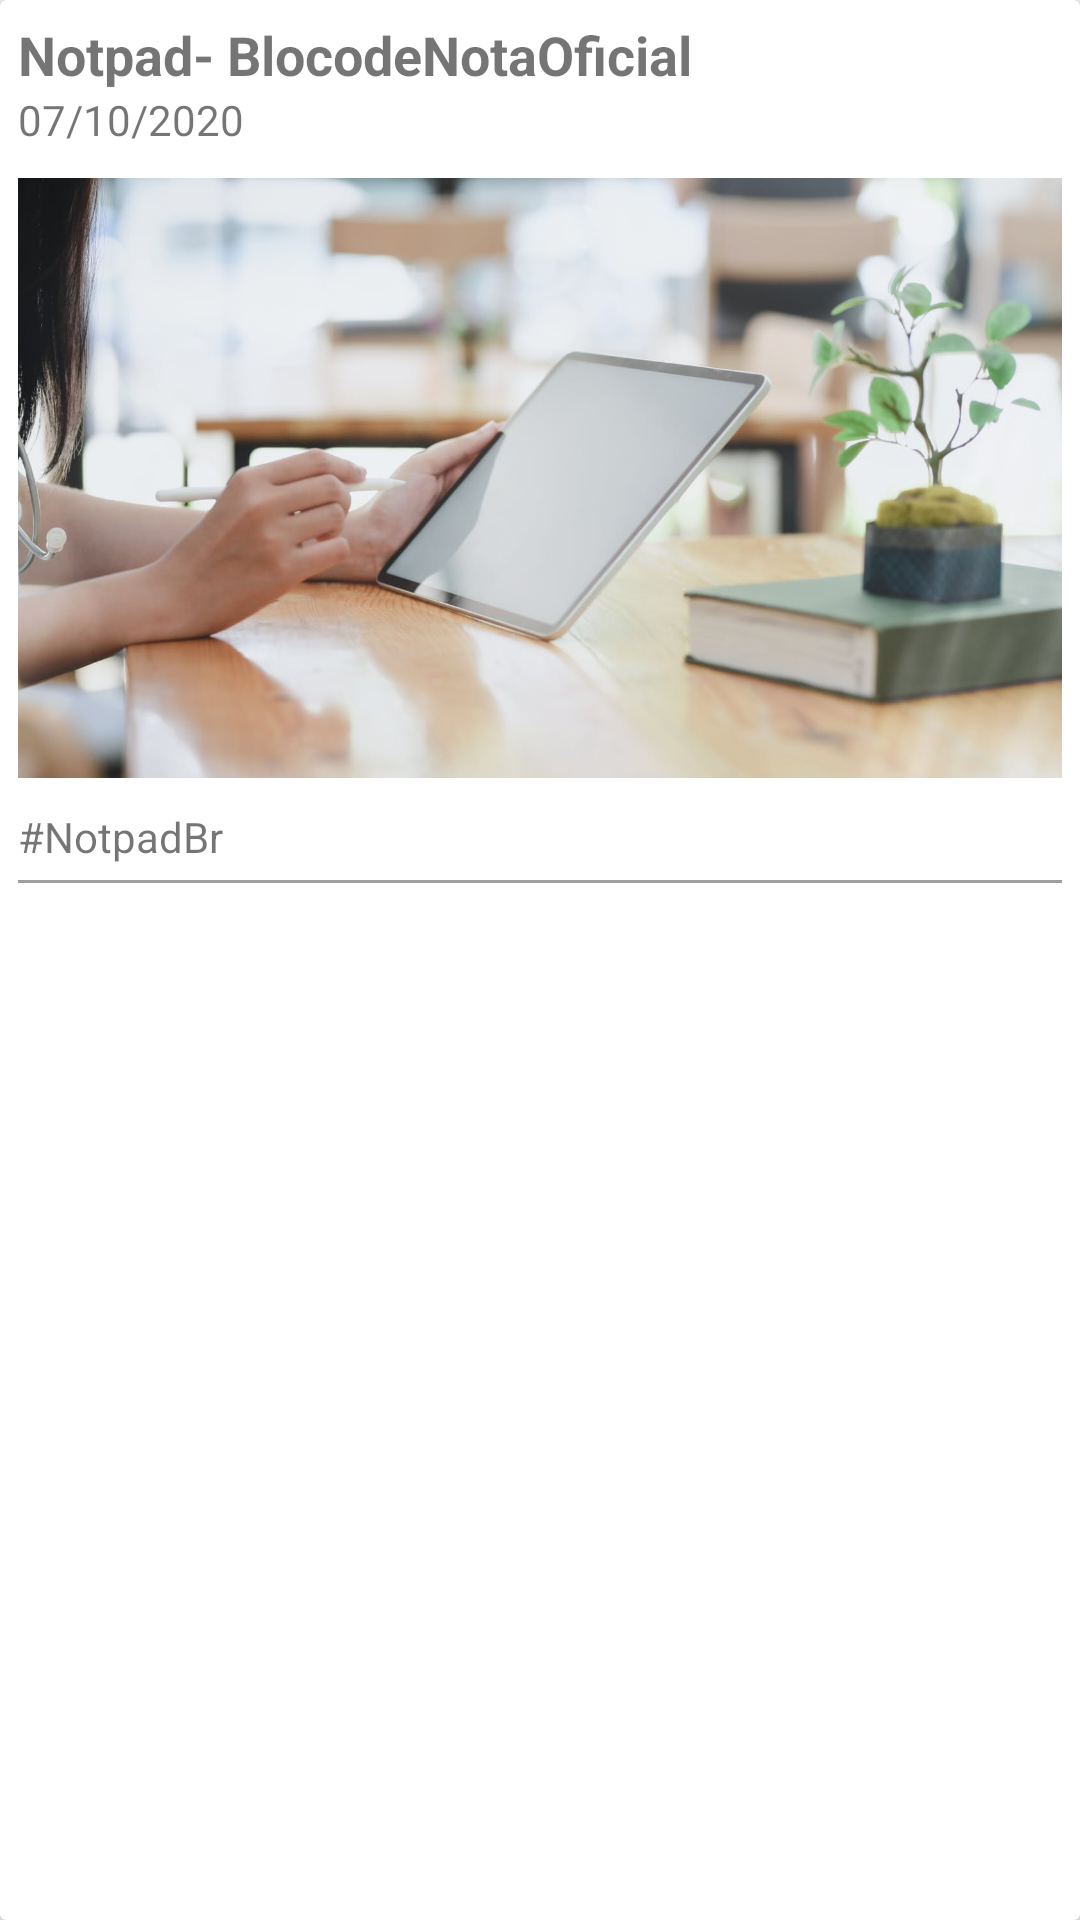

Write the Android layout XML for this screen, with the resource values it uses.
<!-- AndroidManifest.xml: application theme AppTheme -->
<!-- res/layout/layout_temas.xml -->
<?xml version="1.0" encoding="utf-8"?>
<androidx.cardview.widget.CardView xmlns:android="http://schemas.android.com/apk/res/android"
    xmlns:app="http://schemas.android.com/apk/res-auto"
    android:layout_width="match_parent"
    android:layout_height="wrap_content"
    android:layout_margin="6dp"
    app:cardElevation="6dp">

    <LinearLayout
        android:layout_width="match_parent"
        android:layout_height="match_parent"
        android:orientation="vertical">

        <LinearLayout
            android:layout_width="match_parent"
            android:layout_height="match_parent"
            android:layout_margin="6dp"
            android:orientation="vertical">

            <TextView
                android:id="@+id/txtnome"
                android:layout_width="match_parent"
                android:layout_height="wrap_content"
                android:text="Notpad- BlocodeNotaOficial"
                android:textSize="18sp"
                android:textStyle="bold" />

            <TextView
                android:id="@+id/textView2"
                android:layout_width="match_parent"
                android:layout_height="wrap_content"
                android:text="07/10/2020" />

            <ImageView
                android:id="@+id/imageViewTema"
                android:layout_width="match_parent"
                android:layout_height="200dp"
                android:layout_marginTop="10dp"
                android:scaleType="centerCrop"
                app:srcCompat="@drawable/imagem1" />

            <TextView
                android:id="@+id/txtpostagem"
                android:layout_width="match_parent"
                android:layout_height="wrap_content"
                android:layout_marginTop="10dp"
                android:text="#NotpadBr" />

            <View
                android:id="@+id/view2"
                android:layout_width="wrap_content"
                android:layout_height="1dp"
                android:layout_marginTop="5dp"
                android:background="@color/divisor" />
        </LinearLayout>

        <LinearLayout
            android:layout_width="match_parent"
            android:layout_height="match_parent"
            android:orientation="horizontal">

            <Button
                android:id="@+id/buttonVisualizar"
                style="?attr/buttonBarStyle"
                android:layout_width="wrap_content"
                android:layout_height="wrap_content"
                android:layout_weight="1"
                android:drawableLeft="@android:drawable/ic_menu_view"
                android:text="Visualizar" />

            <Button
                android:id="@+id/buttonAplicar"
                style="?attr/buttonBarStyle"
                android:layout_width="wrap_content"
                android:layout_height="wrap_content"
                android:layout_weight="1"
                android:drawableLeft="@drawable/ic_aplicar_24"
                android:text="Aplicar" />
        </LinearLayout>
    </LinearLayout>

</androidx.cardview.widget.CardView>
<!-- resources referenced by this layout -->
<resources>
  <color name="divisor">#9F9F9E</color>
  <!-- drawable ic_aplicar_24 (drawable) -->
  <vector android:height="24dp" android:tint="#4A4A53"
      android:viewportHeight="24" android:viewportWidth="24"
      android:width="24dp" xmlns:android="http://schemas.android.com/apk/res/android">
      <path android:fillColor="@android:color/white" android:pathData="M18,4V3c0,-0.55 -0.45,-1 -1,-1H5c-0.55,0 -1,0.45 -1,1v4c0,0.55 0.45,1 1,1h12c0.55,0 1,-0.45 1,-1V6h1v4H9v11c0,0.55 0.45,1 1,1h2c0.55,0 1,-0.45 1,-1v-9h8V4h-3z"/>
  </vector>
  <!-- drawable imagem1: jpeg bitmap (drawable, 88470 bytes) -->
  <style name="AppTheme" parent="Theme.AppCompat.Light.NoActionBar">
          
          <item name="colorPrimary">@color/colorPrimary</item>
          <item name="colorPrimaryDark">@color/colorPrimaryDark</item>
          <item name="colorAccent">@color/colorAccent</item>
      </style>
  <color name="colorPrimary">#005f63</color>
  <color name="colorPrimaryDark">#005f63</color>
  <color name="colorAccent">#d9823b</color>
</resources>
